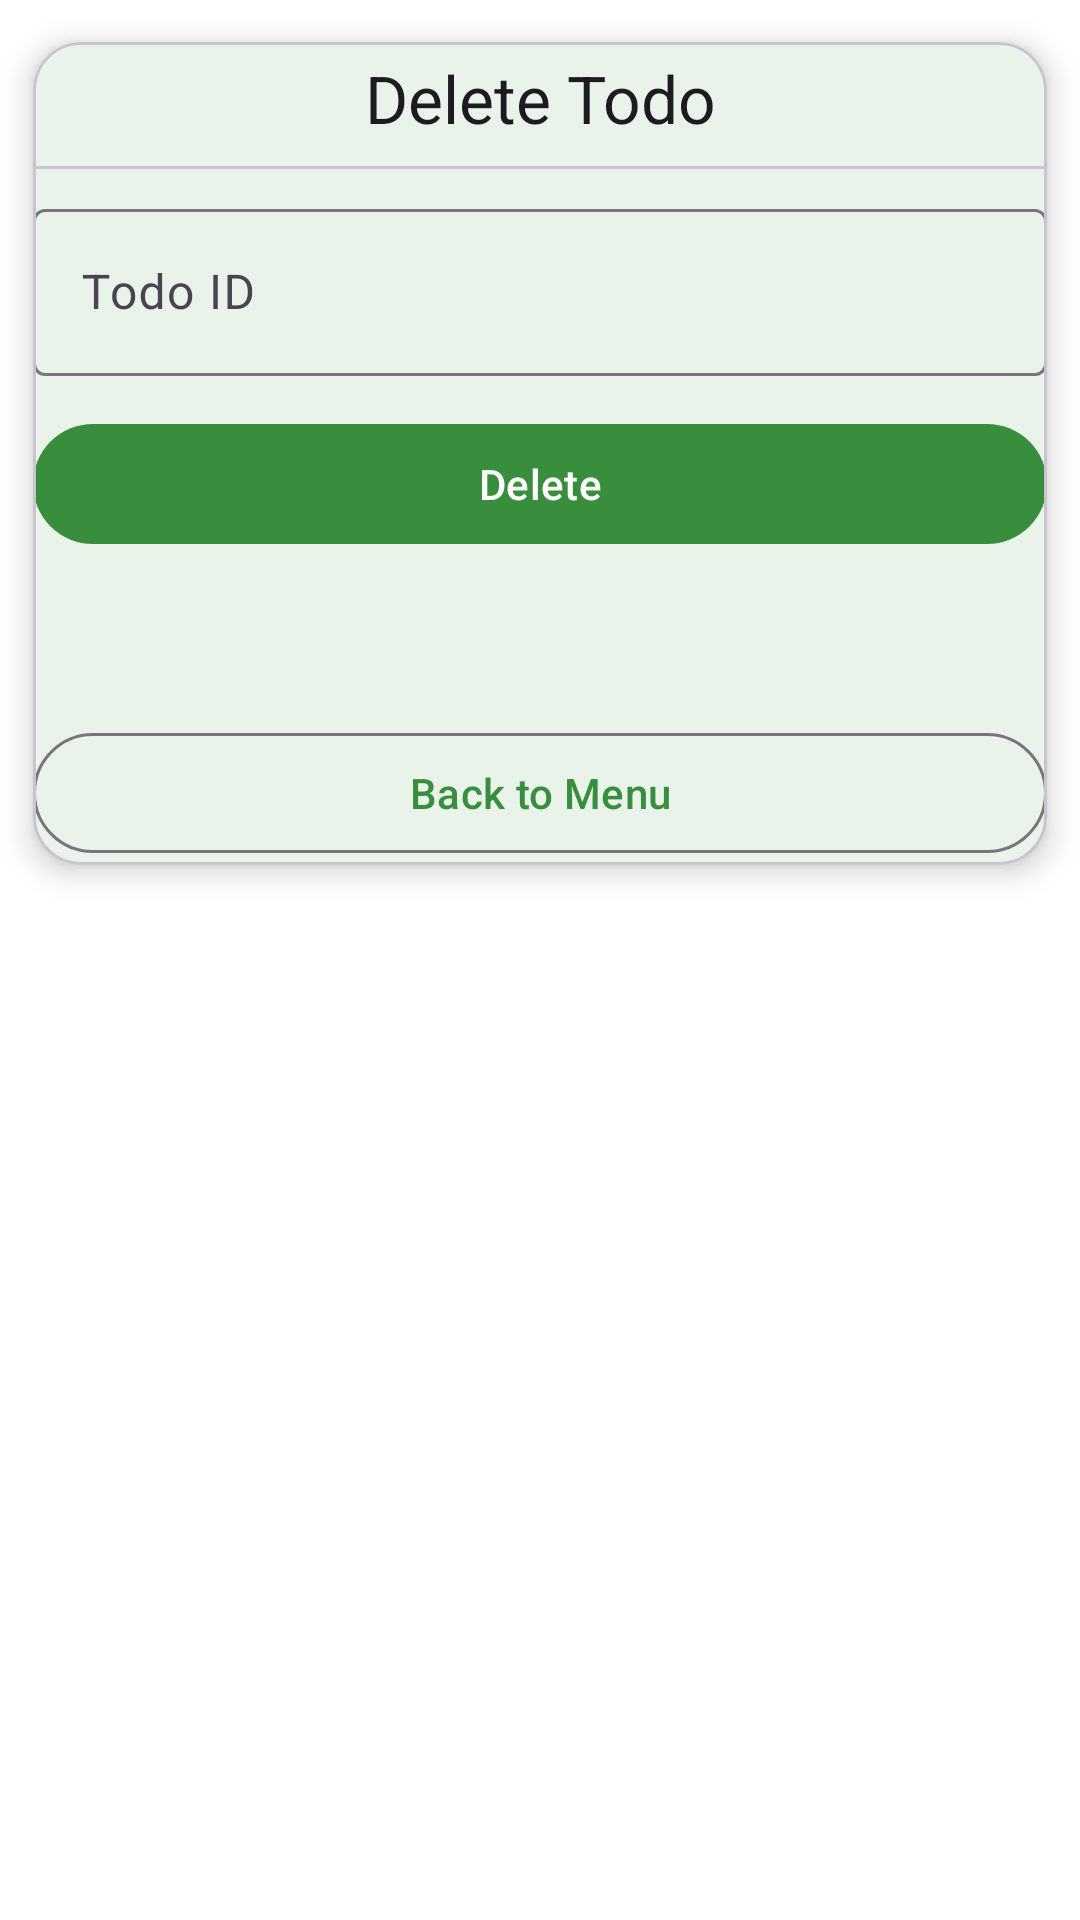

Here is an Android app screen rendered from its layout file. Give the layout XML and the strings, colors and styles it references.
<!-- AndroidManifest.xml: application theme Theme.AppStoreGreen -->
<!-- res/layout/activity_delete_todo.xml -->
<?xml version="1.0" encoding="utf-8"?>
<ScrollView xmlns:android="http://schemas.android.com/apk/res/android"
    xmlns:app="http://schemas.android.com/apk/res-auto"
    android:layout_width="match_parent"
    android:layout_height="match_parent">

    <com.google.android.material.card.MaterialCardView
        android:layout_width="match_parent"
        android:layout_height="wrap_content"
        android:padding="16dp"
        app:cardCornerRadius="16dp"
        app:cardUseCompatPadding="true"
        app:cardElevation="6dp">

        <LinearLayout
            android:orientation="vertical"
            android:gravity="center_horizontal"
            android:layout_width="match_parent"
            android:layout_height="wrap_content">

            
            <com.google.android.material.textview.MaterialTextView
                android:text="Delete Todo"
                style="@style/TextAppearance.Material3.TitleLarge"
                android:gravity="center"
                android:paddingTop="4dp"
                android:paddingBottom="8dp"
                android:layout_width="match_parent"
                android:layout_height="wrap_content" />

            <com.google.android.material.divider.MaterialDivider
                android:layout_width="match_parent"
                android:layout_height="wrap_content"
                android:layout_marginBottom="8dp" />

            
            <com.google.android.material.textfield.TextInputLayout
                style="@style/Widget.Material3.TextInputLayout.OutlinedBox"
                android:layout_width="match_parent"
                android:layout_height="wrap_content"
                android:hint="Todo ID">

                <com.google.android.material.textfield.TextInputEditText
                    android:id="@+id/etId"
                    android:inputType="number"
                    android:layout_width="match_parent"
                    android:layout_height="wrap_content"/>
            </com.google.android.material.textfield.TextInputLayout>

            
            <com.google.android.material.button.MaterialButton
                android:id="@+id/btnDelete"
                style="@style/Widget.Material3.Button"
                android:text="Delete"
                android:layout_width="match_parent"
                android:layout_height="wrap_content"
                android:layout_marginTop="12dp"/>

            
            <ProgressBar
                android:id="@+id/progress"
                android:visibility="gone"
                android:layout_width="wrap_content"
                android:layout_height="wrap_content"
                android:layout_marginTop="12dp" />

            
            <TextView
                android:id="@+id/tvStatus"
                android:textSize="14sp"
                android:layout_width="match_parent"
                android:layout_height="wrap_content"
                android:layout_marginTop="12dp"/>

            
            <com.google.android.material.button.MaterialButton
                android:id="@+id/btnBack"
                style="@style/Widget.Material3.Button.OutlinedButton"
                android:text="Back to Menu"
                android:layout_width="match_parent"
                android:layout_height="wrap_content"
                android:layout_marginTop="24dp"/>
        </LinearLayout>
    </com.google.android.material.card.MaterialCardView>
</ScrollView>
<!-- resources referenced by this layout -->
<resources>
  <style name="Theme.AppStoreGreen" parent="Theme.Material3.Light.NoActionBar">
  
          <item name="colorPrimary">@color/md_primary_green</item>
          <item name="colorOnPrimary">@color/md_onPrimary_green</item>
          <item name="colorPrimaryContainer">@color/md_secondary_green</item>
          <item name="colorOnPrimaryContainer">@color/md_onSecondary_green</item>
  
          <item name="colorSecondary">@color/md_secondary_green</item>
          <item name="colorOnSecondary">@color/md_onSecondary_green</item>
          <item name="colorSecondaryContainer">@color/md_tertiary_green</item>
          <item name="colorOnSecondaryContainer">@color/md_onTertiary_green</item>
  
          <item name="colorTertiary">@color/md_tertiary_green</item>
          <item name="colorOnTertiary">@color/md_onTertiary_green</item>
  
          <item name="colorSurface">@color/md_surface</item>
          <item name="colorOnSurface">@color/md_onSurface</item>
          <item name="colorSurfaceVariant">@color/md_surfaceVariant</item>
          <item name="colorOnSurfaceVariant">@color/md_onSurfaceVariant</item>
          <item name="android:colorBackground">@color/md_background</item>
          <item name="colorOnBackground">@color/md_onBackground</item>
  
          <item name="colorError">@color/md_error</item>
          <item name="colorOnError">@color/md_onError</item>
  
          <item name="android:statusBarColor">@color/md_primary_green</item>
          <item name="android:navigationBarColor">@color/black</item>
          <item name="android:windowLightStatusBar">true</item>
          <item name="toolbarStyle">@style/Widget.AppStoreGreen.Toolbar</item>
          <item name="materialButtonOutlinedStyle">@style/Widget.AppStoreGreen.Button.Outlined</item>
          <item name="materialButtonStyle">@style/Widget.AppStoreGreen.Button.Filled</item>
          <item name="android:tint">@color/md_primary_green</item>
      </style>
  <color name="md_primary_green">#388E3C</color>
  <color name="md_onPrimary_green">#FFFFFF</color>
  <color name="md_secondary_green">#66BB6A</color>
  <color name="md_onSecondary_green">#FFFFFF</color>
  <color name="md_tertiary_green">#81C784</color>
  <color name="md_onTertiary_green">#FFFFFF</color>
  <color name="md_surface">#FFFFFF</color>
  <color name="md_onSurface">#1C1B1F</color>
  <color name="md_surfaceVariant">#E0E0E0</color>
  <color name="md_onSurfaceVariant">#49454F</color>
  <color name="md_background">#FFFFFF</color>
  <color name="md_onBackground">#1C1B1F</color>
  <color name="md_error">#B00020</color>
  <color name="md_onError">#FFFFFF</color>
  <color name="black">#FF000000</color>
  <style name="Widget.AppStoreGreen.Toolbar" parent="Widget.Material3.Toolbar.Surface">
          <item name="titleTextColor">@color/md_onPrimary_green</item>
          <item name="subtitleTextColor">@color/md_onPrimary_green</item>
          <item name="navigationIconTint">@color/md_onPrimary_green</item>
  
          <item name="android:background">@color/md_primary_green</item>
      </style>
  <style name="Widget.AppStoreGreen.Button.Outlined" parent="Widget.Material3.Button.OutlinedButton">
          <item name="android:textColor">@color/md_primary_green</item>
          <item name="strokeColor">@color/md_primary_green</item>
          <item name="cornerRadius">8dp</item>
          <item name="android:minHeight">48dp</item>
          <item name="android:paddingStart">16dp</item>
          <item name="android:paddingEnd">16dp</item>
      </style>
  <style name="Widget.AppStoreGreen.Button.Filled" parent="Widget.Material3.Button">
          <item name="android:textColor">@color/md_onPrimary_green</item>
          <item name="backgroundTint">@color/md_primary_green</item>
          <item name="cornerRadius">8dp</item>
          <item name="android:minHeight">48dp</item>
          <item name="android:paddingStart">16dp</item>
          <item name="android:paddingEnd">16dp</item>
      </style>
</resources>
